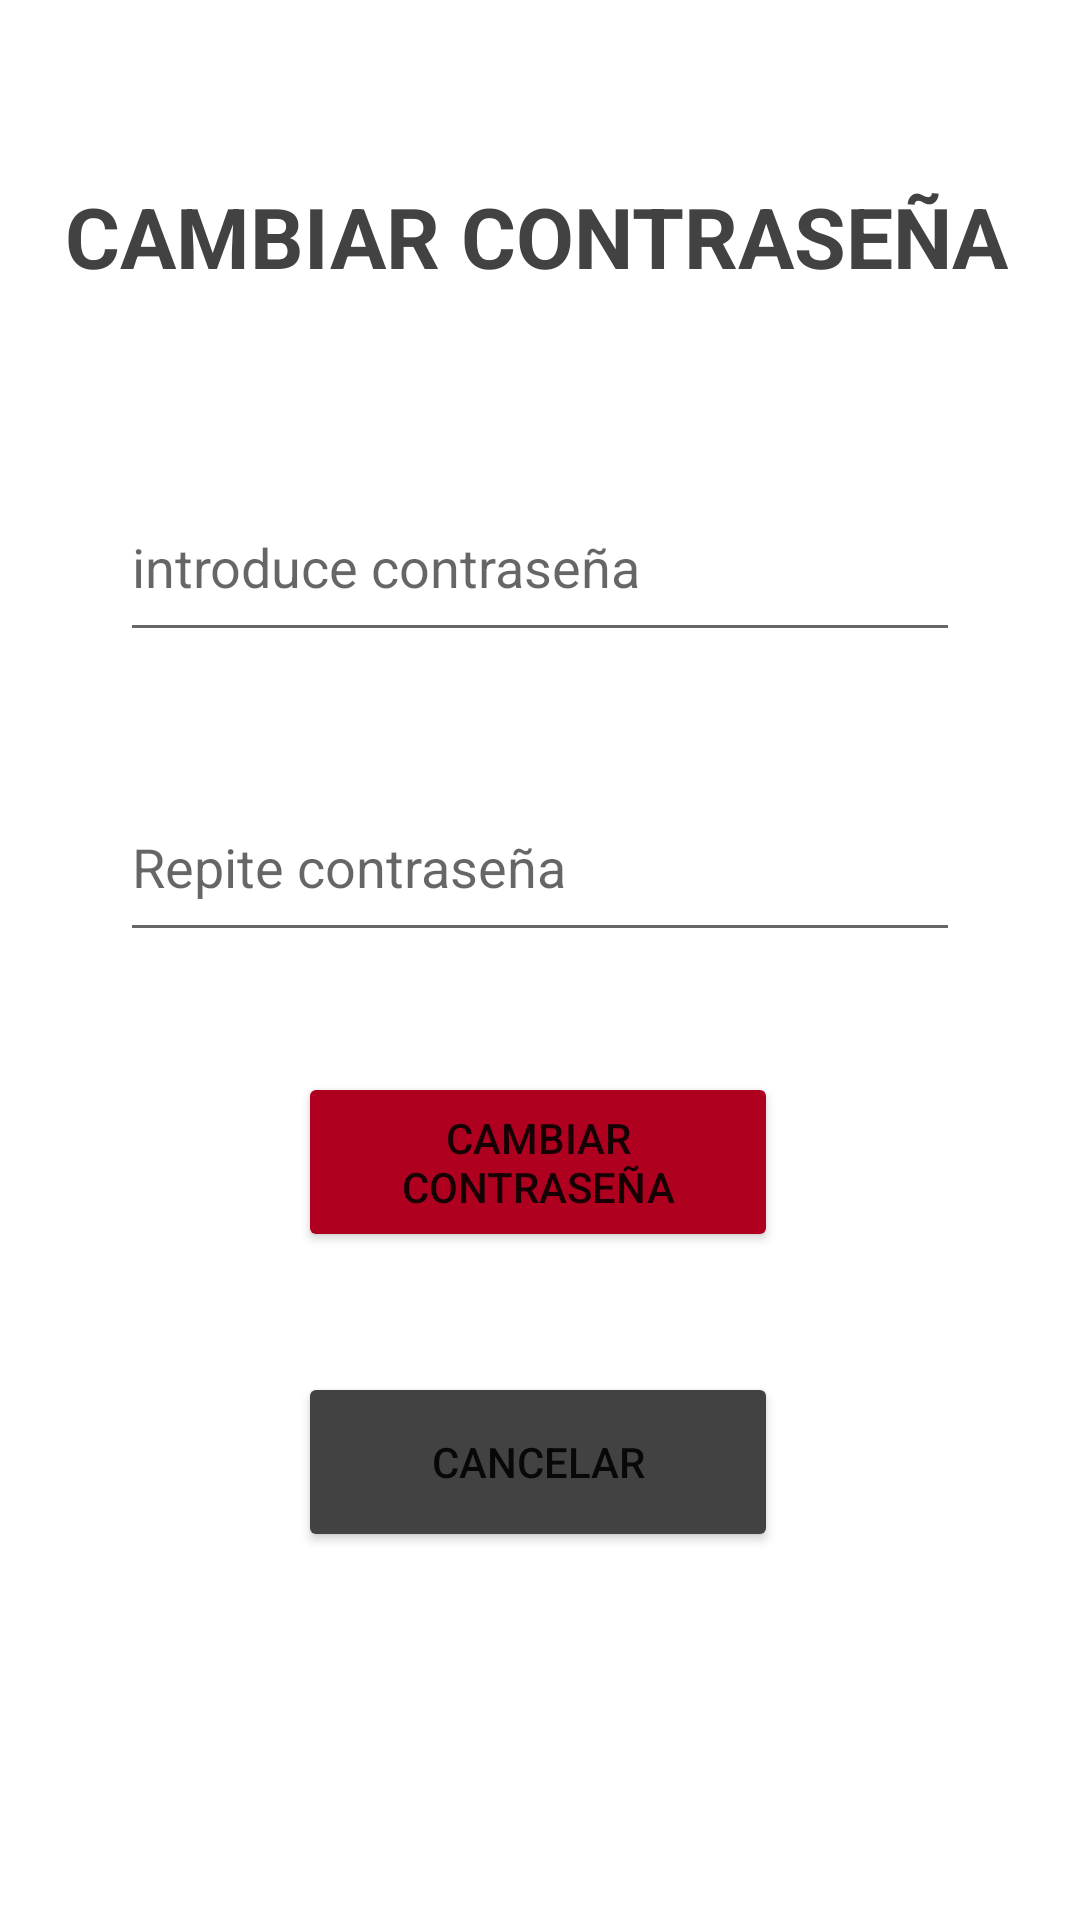

The Android layout XML behind this screen, and the referenced resources:
<!-- AndroidManifest.xml: application theme Theme.H91 -->
<!-- res/layout/activity_cambiar_pass.xml -->
<?xml version="1.0" encoding="utf-8"?>
<androidx.constraintlayout.widget.ConstraintLayout xmlns:android="http://schemas.android.com/apk/res/android"
    xmlns:app="http://schemas.android.com/apk/res-auto"
    xmlns:tools="http://schemas.android.com/tools"
    android:layout_width="match_parent"
    android:layout_height="match_parent"
    tools:context=".ActivityCambiarPass">

    <TextView
        android:id="@+id/txt_cambiarPassDeEmpleado"
        android:layout_width="wrap_content"
        android:layout_height="wrap_content"
        android:layout_marginTop="60dp"
        android:gravity="center"
        android:text="@string/cambiar_contrase_a3"
        android:textColor="@color/cardview_dark_background"
        android:textSize="28sp"
        android:textStyle="bold"
        app:layout_constraintEnd_toEndOf="parent"
        app:layout_constraintHorizontal_bias="0.474"
        app:layout_constraintStart_toStartOf="parent"
        app:layout_constraintTop_toTopOf="parent" />

    <EditText
        android:id="@+id/edt_cambiarPass1"
        android:layout_width="280dp"
        android:layout_height="60dp"
        android:layout_marginTop="60dp"
        android:ems="10"
        android:hint="@string/introduce_contrase_a"
        android:inputType="textPassword"
        app:layout_constraintEnd_toEndOf="parent"
        app:layout_constraintStart_toStartOf="parent"
        app:layout_constraintTop_toBottomOf="@+id/txt_cambiarPassDeEmpleado"
        android:autofillHints="" />

    <EditText
        android:id="@+id/edt_cambiarPass2"
        android:layout_width="280dp"
        android:layout_height="60dp"
        android:layout_marginTop="40dp"
        android:ems="10"
        android:hint="@string/repite_contrase_a2"
        android:inputType="textPassword"
        app:layout_constraintEnd_toEndOf="parent"
        app:layout_constraintStart_toStartOf="parent"
        app:layout_constraintTop_toBottomOf="@+id/edt_cambiarPass1"
        android:autofillHints="" />

    <Button
        android:id="@+id/bt_cambiarPass2"
        android:layout_width="160dp"
        android:layout_height="60dp"
        android:layout_marginTop="40dp"
        android:text="@string/cambiar_contrase_a"
        android:onClick="GuardarContraseñaEmpleado"
        app:backgroundTint="@color/design_default_color_error"
        app:layout_constraintEnd_toEndOf="@+id/edt_cambiarPass2"
        app:layout_constraintHorizontal_bias="0.494"
        app:layout_constraintStart_toStartOf="@+id/edt_cambiarPass2"
        app:layout_constraintTop_toBottomOf="@+id/edt_cambiarPass2" />

    <Button
        android:id="@+id/bt_cancelarCambio"
        android:layout_width="160dp"
        android:layout_height="60dp"
        android:layout_marginTop="40dp"
        android:text="@string/cancelar"
        android:onClick="volverAMenuEmplea"
        app:backgroundTint="@color/cardview_dark_background"
        app:layout_constraintEnd_toEndOf="@+id/bt_cambiarPass2"
        app:layout_constraintHorizontal_bias="0.0"
        app:layout_constraintStart_toStartOf="@+id/bt_cambiarPass2"
        app:layout_constraintTop_toBottomOf="@+id/bt_cambiarPass2" />

</androidx.constraintlayout.widget.ConstraintLayout>
<!-- resources referenced by this layout -->
<resources>
  <string name="cambiar_contrase_a">Cambiar Contraseña</string>
  <string name="cambiar_contrase_a3">CAMBIAR CONTRASEÑA</string>
  <string name="cancelar">cancelar</string>
  <string name="introduce_contrase_a">introduce contraseña</string>
  <string name="repite_contrase_a2">Repite contraseña</string>
  <style name="Theme.H91" parent="Theme.MaterialComponents.DayNight.DarkActionBar">
          
          <item name="colorPrimary">@color/purple_500</item>
          <item name="colorPrimaryVariant">@color/colorRojo</item>
          <item name="colorOnPrimary">@color/white</item>
          
          <item name="colorSecondary">@color/teal_200</item>
          <item name="colorSecondaryVariant">@color/teal_700</item>
          <item name="colorOnSecondary">@color/black</item>
  
          
          <item name="android:statusBarColor" tools:targetApi="l">?attr/colorPrimaryVariant</item>
  
           
      </style>
  <color name="purple_500">#FF6200EE</color>
  <color name="colorRojo">#970A1D</color>
  <color name="white">#FFFFFFFF</color>
  <color name="teal_200">#FF03DAC5</color>
  <color name="teal_700">#FF018786</color>
  <color name="black">#FF000000</color>
</resources>
